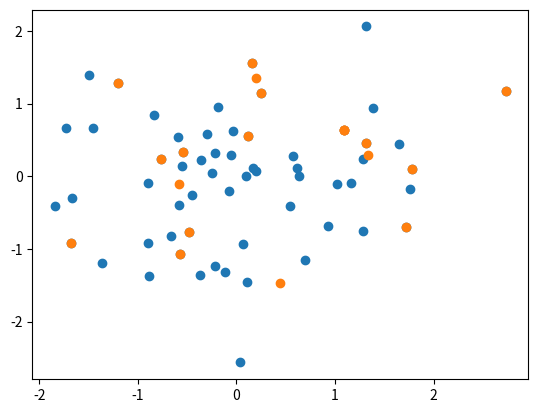

This figure's Python source:
import numpy as np
import random
from collections import defaultdict


def kmeans(points, k, iter=8, weights = None):
    n = len(points)
    points = np.array(points, np.float32)
    if(weights is None):
        weights = [1 for i in range(n)]
    rets = random.sample(list(range(n)), k)
    rets = [points[i] for i in rets]
    for it in range(iter):
        pointsum = [0 for i in range(k)]
        pointn = [0 for i in range(k)]
        for i in range(n):
            p = points[i]
            dist = np.array(rets, np.float16)-p
            dist = dist**2
            dist = np.sum(dist, axis=-1)
            idx = np.argmax(dist)
            # print(pointsum, p)
            pointsum[idx] += p*weights[i]
            pointn[idx] += weights[i]
        for i in range(k):
            if(pointn[i]):
                rets[i]=pointsum[i]/pointn[i]
            else:
                rets[i]=random.choice(points)
    return rets



if(__name__=="__main__"):
    from matplotlib import pyplot as plt
    points = np.random.normal(0,1,(60, 2))
    means = kmeans(points, 20)
    plt.scatter(*points.T)
    plt.scatter(*zip(*means))
    plt.savefig("./tmp.jpg")
